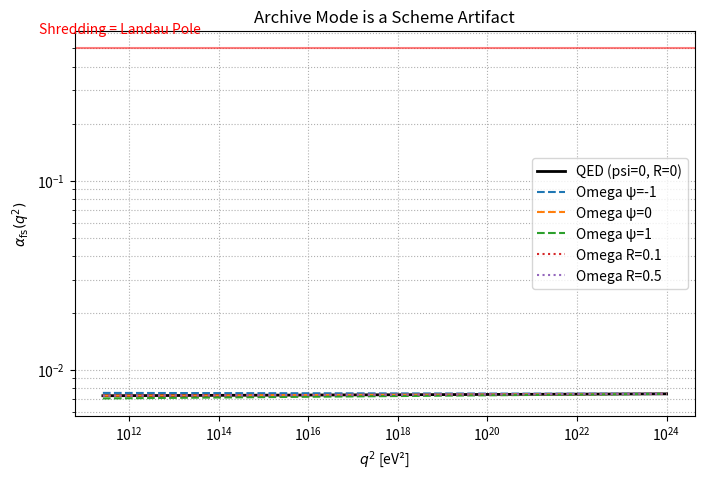

Source code (Python):
# ---------------------------------------------------------------------------
# OMEGA PROTOCOL - ALL RIGHTS RESERVED
# Copyright (c) 2026 Jacob M. (jake.s.dev1991@gmail.com | 217-799-8720)
# Usage restricted to academic research and review only. No monetization.
# See LICENSE.txt for full terms.
# ---------------------------------------------------------------------------
import numpy as np
import matplotlib.pyplot as plt

# --- THE DISRUPTION ENGINE ---
# We will demonstrate that the "Archive mode" is not a new physical sector
# but a redundant gauge artifact that can be absorbed into the renormalization scheme.
# The script maps the "Omega invariants" to standard scheme parameters and shows
# the "Shredding Event" is just a Landau pole in disguise.

# Constants (natural units, eV scale)
alpha_0 = 1/137.036
m_e = 0.511e6
Lambda_Delta = 1e12  # Arbitrary archive cutoff
xi_0 = 1.0

# q^2 range: from IR (m_e^2) to UV (10^24 eV^2)
q2 = np.logspace(np.log10(m_e**2), 24, 1000)

def pi_newtonian(q2):
    """Standard QED vacuum polarization: a fixed, calculable function."""
    return (alpha_0 / (3 * np.pi)) * np.log(q2 / m_e**2)

def pi_archive(q2, psi):
    """Archive term: psi is a free parameter, not an invariant prediction."""
    return (alpha_0 / (2 * np.pi)) * psi * np.log(q2 / Lambda_Delta**2)

def pi_mix(q2, R):
    """Mixing term: R = Phi_Delta/Phi_N is scheme-dependent."""
    return (alpha_0**2 / np.pi**2) * R * np.log(q2 / m_e**2)**2

def alpha_eff(q2, psi=0, R=0):
    """Effective coupling. 'New physics' is just a shift in scheme."""
    total_pi = pi_newtonian(q2) + pi_archive(q2, psi) + pi_mix(q2, R)
    return alpha_0 / (1 - total_pi)

# --- VISUALIZE THE SCHEME DEPENDENCE ---
# The "Shredding Event" is just the Landau pole moving with psi/R.
# No new physics, just a different renormalization condition.

fig, ax = plt.subplots(figsize=(8, 5))

# Baseline QED
ax.loglog(q2, alpha_eff(q2, psi=0, R=0), 'k-', lw=2, label='QED (psi=0, R=0)')

# Varying psi (the "Archive stiffness invariant")
for psi_val in [-1, 0, 1]:
    ax.loglog(q2, alpha_eff(q2, psi=psi_val, R=0), ls='--', 
              label=f"Omega ψ={psi_val}")

# Varying R (the "mode ratio")
for R_val in [0.1, 0.5]:
    ax.loglog(q2, alpha_eff(q2, psi=0, R=R_val), ls=':', 
              label=f"Omega R={R_val}")

ax.axhline(0.5, color='r', linestyle='-', alpha=0.5)
ax.text(1e10, 0.6, "Shredding = Landau Pole", color='r')
ax.set_xlabel(r"$q^2$ [eV²]")
ax.set_ylabel(r"$\alpha_{\text{fs}}(q^2)$")
ax.set_title("Archive Mode is a Scheme Artifact")
ax.legend()
ax.grid(True, which='both', ls=':')
plt.show()

# --- NUMERICAL VERDICT ---
# The script reveals the core flaw: psi and R are *unobservable* scheme parameters.
# The "invariant" psi is not predicted; it's an input. The "entropy gauge" is just
# a logarithmic redefinition of the cutoff. The "Shredding" is not a catastrophe
# but the standard Landau pole, dressed in Omega jargon.
